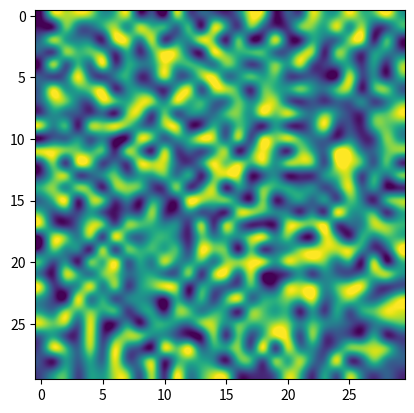

Recreate this plot in Python.
#!/usr/bin/env python3

import numpy as np
from scipy.integrate import odeint
import matplotlib.pyplot as plt


k1 = 10.0
k2 = 0.1
k3 = 4.93e-07
k4 = 80.0


def ODE(X, t):
    (A, B) = X
    return (k1 - k2*A + k3*A**2*B, k4 - k3*A**2*B)


class PDE_Solver:
    def __init__(self, dx: float, dy: float, initial_values: np.array, boundary_type: str, boundary_values, diffusion_constants: np.array, kinetics: callable):
        self.dx = dx
        self.dy = dy
        self.__values = initial_values
        
        # We will later use this matrix when calcualting the kinetics part
        self.__reducer = np.ones(initial_values.shape)
        self.__reducer[:,0,:] = 0.0
        self.__reducer[:,-1,:] = 0.0
        self.__reducer[:,:,0] = 0.0
        self.__reducer[:,:,-1] = 0.0

        self.__values_shape = initial_values.shape
        self.boundary_type = boundary_type
        self.boundary_values = (np.ones(self.__values_shape) - self.__reducer) * boundary_values
        self.kinetics = kinetics
        if len(initial_values.shape) != 3:
            raise ValueError("The initial values need to be of shape (n_chem, n_x, n_y)")
        if initial_values.shape[0] != diffusion_constants.shape[0]:
            raise ValueError("The number of provided diffusion constants has to coincide with the number of chemicals in the system.")
        self.diffusion_matrices_x = np.zeros((initial_values.shape[0], initial_values.shape[1], initial_values.shape[1]))
        self.diffusion_matrices_y = np.zeros((initial_values.shape[0], initial_values.shape[2], initial_values.shape[2]))

        self.r_x = diffusion_constants/self.dx**2
        self.r_y = diffusion_constants/self.dy**2

        self.diffusion_matrices_x = self.__initialize_diffusion_matrix(self.diffusion_matrices_x, self.r_x, boundary_type=boundary_type)
        self.diffusion_matrices_y = self.__initialize_diffusion_matrix(self.diffusion_matrices_y, self.r_y, boundary_type=boundary_type)

        if self.boundary_type == "dirichlet":
            self.__values = self.apply_dirichlet_boundary_conditions(self.__values, boundary_values)
        # elif self.boundary_type == "neumann":
        #     self.__values = self.apply_dirichlet_boundary_conditions(self.__values, boundary_values)

    def __initialize_diffusion_matrix(self, diffusion_matrix, r, boundary_type: str):
        for i in range(0, diffusion_matrix.shape[1]):
            for j in range(0, diffusion_matrix.shape[2]):
                if i==j-1 or i==j+1:
                    if i==0 or i==diffusion_matrix.shape[1]-1:
                        if self.boundary_type == "dirichlet":
                            diffusion_matrix[:, i, j] = 0.0    
                        elif self.boundary_type == "neumann":
                            diffusion_matrix[:, i, j] = r
                    else:
                        diffusion_matrix[:, i, j] = r
                if i==j:
                    if i==0 or i==diffusion_matrix.shape[1]-1:
                        if self.boundary_type == "dirichlet":
                            diffusion_matrix[:, i, j] = 0.0
                        elif self.boundary_type == "neumann":
                            diffusion_matrix[:, i, j] = - 1.0*r
                    else:
                        diffusion_matrix[:, i, j] = - 2.0*r
        return diffusion_matrix

    def apply_dirichlet_boundary_conditions(self, values, boundary_values):
        return self.__reducer*values + boundary_values*(np.ones(values.shape) - self.__reducer)

    def pde_rhs_dirichlet(self, X, t):
        return self.__reducer*(
            # Diffusion in x and y direction
            np.einsum('akc,abk->abc', X, self.diffusion_matrices_x) +
            np.einsum('abk,akc->abc', X, self.diffusion_matrices_y) +
            self.kinetics(X, t)
        )

    def pde_rhs_neumann(self, X, t):
        return (
            # Diffusion in x and y direction
            np.einsum('akc,abk->abc', X, self.diffusion_matrices_x) +
            np.einsum('abk,akc->abc', X, self.diffusion_matrices_y) +
            self.boundary_values +
            self.kinetics(X, t)
        )

    def ode_rhs_wrapper(self, Y, t, func):
        return self.pde_rhs_dirichlet(Y.reshape(self.__values_shape), t).flatten()

    def solve_pde(self, times):
        if self.boundary_type == "dirichlet":
            return odeint(self.ode_rhs_wrapper, self.__values.flatten(), times, args=(self.pde_rhs_dirichlet, )).reshape((len(times), )+self.__values_shape)
        elif self.boundary_type == "neumann":
            return odeint(self.ode_rhs_wrapper, self.__values.flatten(), times, args=(self.pde_rhs_neumann, )).reshape((len(times), )+self.__values_shape)


if __name__ == "__main__":
    initial_values = np.random.uniform(low=2.0, high= 10.0, size=(2, 30, 30))

    pde_solv = PDE_Solver(
        dx=20.0,
        dy=20.0,
        initial_values=initial_values,
        boundary_type="neumann",
        boundary_values=0.0,
        diffusion_constants=np.array([100.0, 5000.0]),
        kinetics=ODE
    )
    
    res = pde_solv.solve_pde(np.linspace(0, 3e-01))
    print(np.average(res, axis=(2, 3)))
    plt.imshow(res[5,0,:,:], cmap='viridis', interpolation='spline36')
    plt.show()